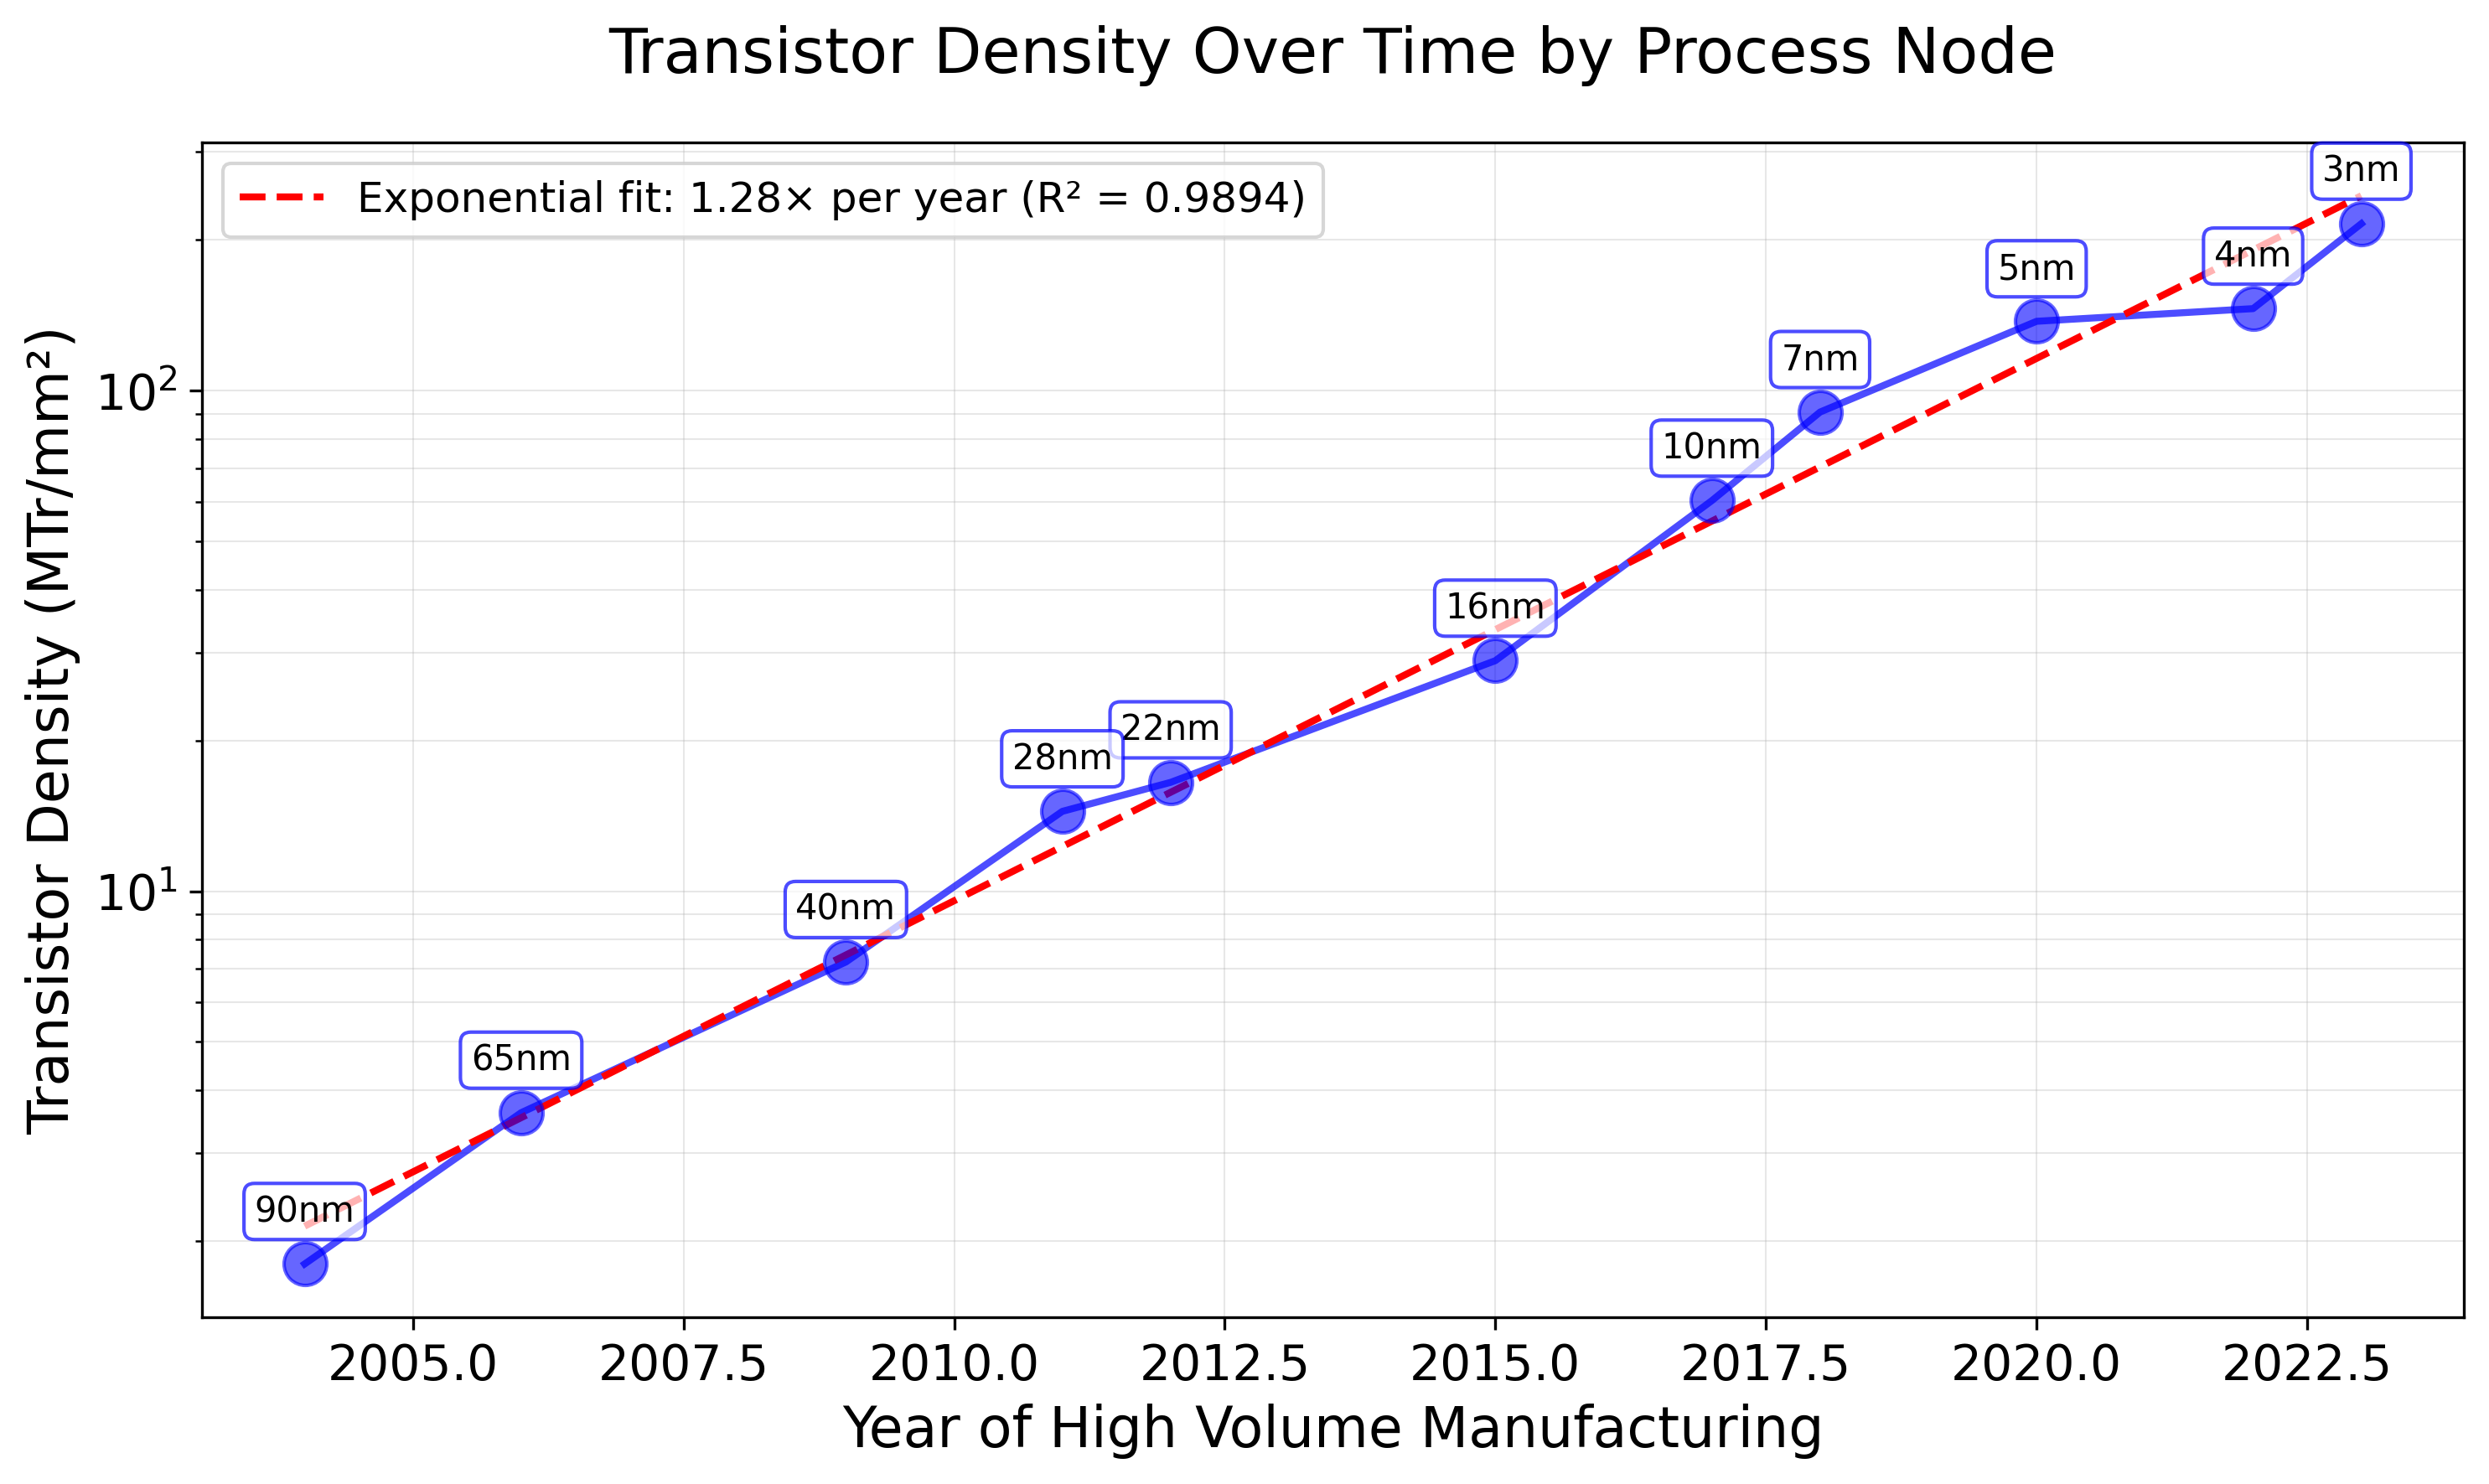

This figure's Python source:
import matplotlib.pyplot as plt
import numpy as np
from matplotlib.ticker import FuncFormatter

# Data from compute_vs_node_multiple_lines.py (excluding 6nm, 12nm, 130nm, and 180nm)
process_node = [3, 4, 5, 7, 10, 16, 22, 28, 40, 65, 90]

transistor_density = [215.6, 145.86, 137.6, 90.64, 60.3, 28.88, 16.50, 14.44, 7.22, 3.61, 1.80]

year_process_node_first_reached_high_volume_manufacturing = [
    2023,  # 3nm (TSMC N3E)
    2022,  # 4nm (TSMC N4)
    2020,  # 5nm (TSMC N5)
    2018,  # 7nm (TSMC N7)
    2017,  # 10nm (TSMC CLN10FF)
    2015,  # 16nm (TSMC 16nm FinFET Plus)
    2012,  # 22nm (Intel 22nm tri-gate)
    2011,  # 28nm (TSMC 28nm HKMG)
    2009,  # 40nm
    2006,  # 65nm
    2004,  # 90nm
]

# Create the plot
plt.figure(figsize=(10, 6))

# Fit a line to log(transistor_density) vs year
# log(density) = a * year + b, which means density = exp(b) * exp(a * year)
years_array = np.array(year_process_node_first_reached_high_volume_manufacturing)
density_array = np.array(transistor_density)
log_density = np.log(density_array)

# Linear fit in log space
coefficients = np.polyfit(years_array, log_density, 1)
a, b = coefficients  # a is slope, b is intercept

# Calculate R-squared
log_density_fit = a * years_array + b
residuals = log_density - log_density_fit
ss_res = np.sum(residuals**2)
ss_tot = np.sum((log_density - np.mean(log_density))**2)
r_squared = 1 - (ss_res / ss_tot)

# Generate fitted line
years_fit = np.linspace(min(years_array), max(years_array), 100)
density_fit = np.exp(a * years_fit + b)

# Plot transistor density over time
plt.scatter(year_process_node_first_reached_high_volume_manufacturing, transistor_density,
            alpha=0.6, s=150, color='blue', zorder=3)
plt.plot(year_process_node_first_reached_high_volume_manufacturing, transistor_density,
         "-", alpha=0.7, color='blue', linewidth=2, zorder=2)

# Calculate rate of change per year
rate_per_year = np.exp(a)

# Plot fitted line
plt.plot(years_fit, density_fit, '--', color='red', linewidth=2, zorder=2,
         label=f'Exponential fit: {rate_per_year:.2f}× per year (R² = {r_squared:.4f})')

# Add labels for each process node
for year, density, node in zip(year_process_node_first_reached_high_volume_manufacturing,
                                transistor_density, process_node):
    plt.annotate(f'{node}nm',
                xy=(year, density),
                xytext=(0, 10),  # Offset text slightly above the point
                textcoords='offset points',
                fontsize=10,
                ha='center',
                va='bottom',
                bbox=dict(boxstyle='round,pad=0.3', facecolor='white',
                         edgecolor='blue', alpha=0.7))

# Labels and title
plt.xlabel('Year of High Volume Manufacturing', fontsize=16)
plt.ylabel('Transistor Density (MTr/mm²)', fontsize=16)
plt.title('Transistor Density Over Time by Process Node', fontsize=18, pad=20)

# Add legend
plt.legend(loc='upper left', fontsize=12)

# Set log scale for y-axis
plt.yscale('log')

# Add grid for better readability
plt.grid(True, alpha=0.3, which='both', linestyle='-', linewidth=0.5)

# Format tick labels
plt.tick_params(axis='both', labelsize=14)

# Adjust layout to prevent label cutoff
plt.tight_layout()

# Save the plot
plt.savefig('transistor_density_over_time.png', dpi=300, bbox_inches='tight')

print("Plot saved as 'transistor_density_over_time.png'")
print(f"Transistor density range: {min(transistor_density):.2f} - {max(transistor_density):.2f} MTr/mm²")
print(f"Year range: {min(year_process_node_first_reached_high_volume_manufacturing)} - {max(year_process_node_first_reached_high_volume_manufacturing)}")
